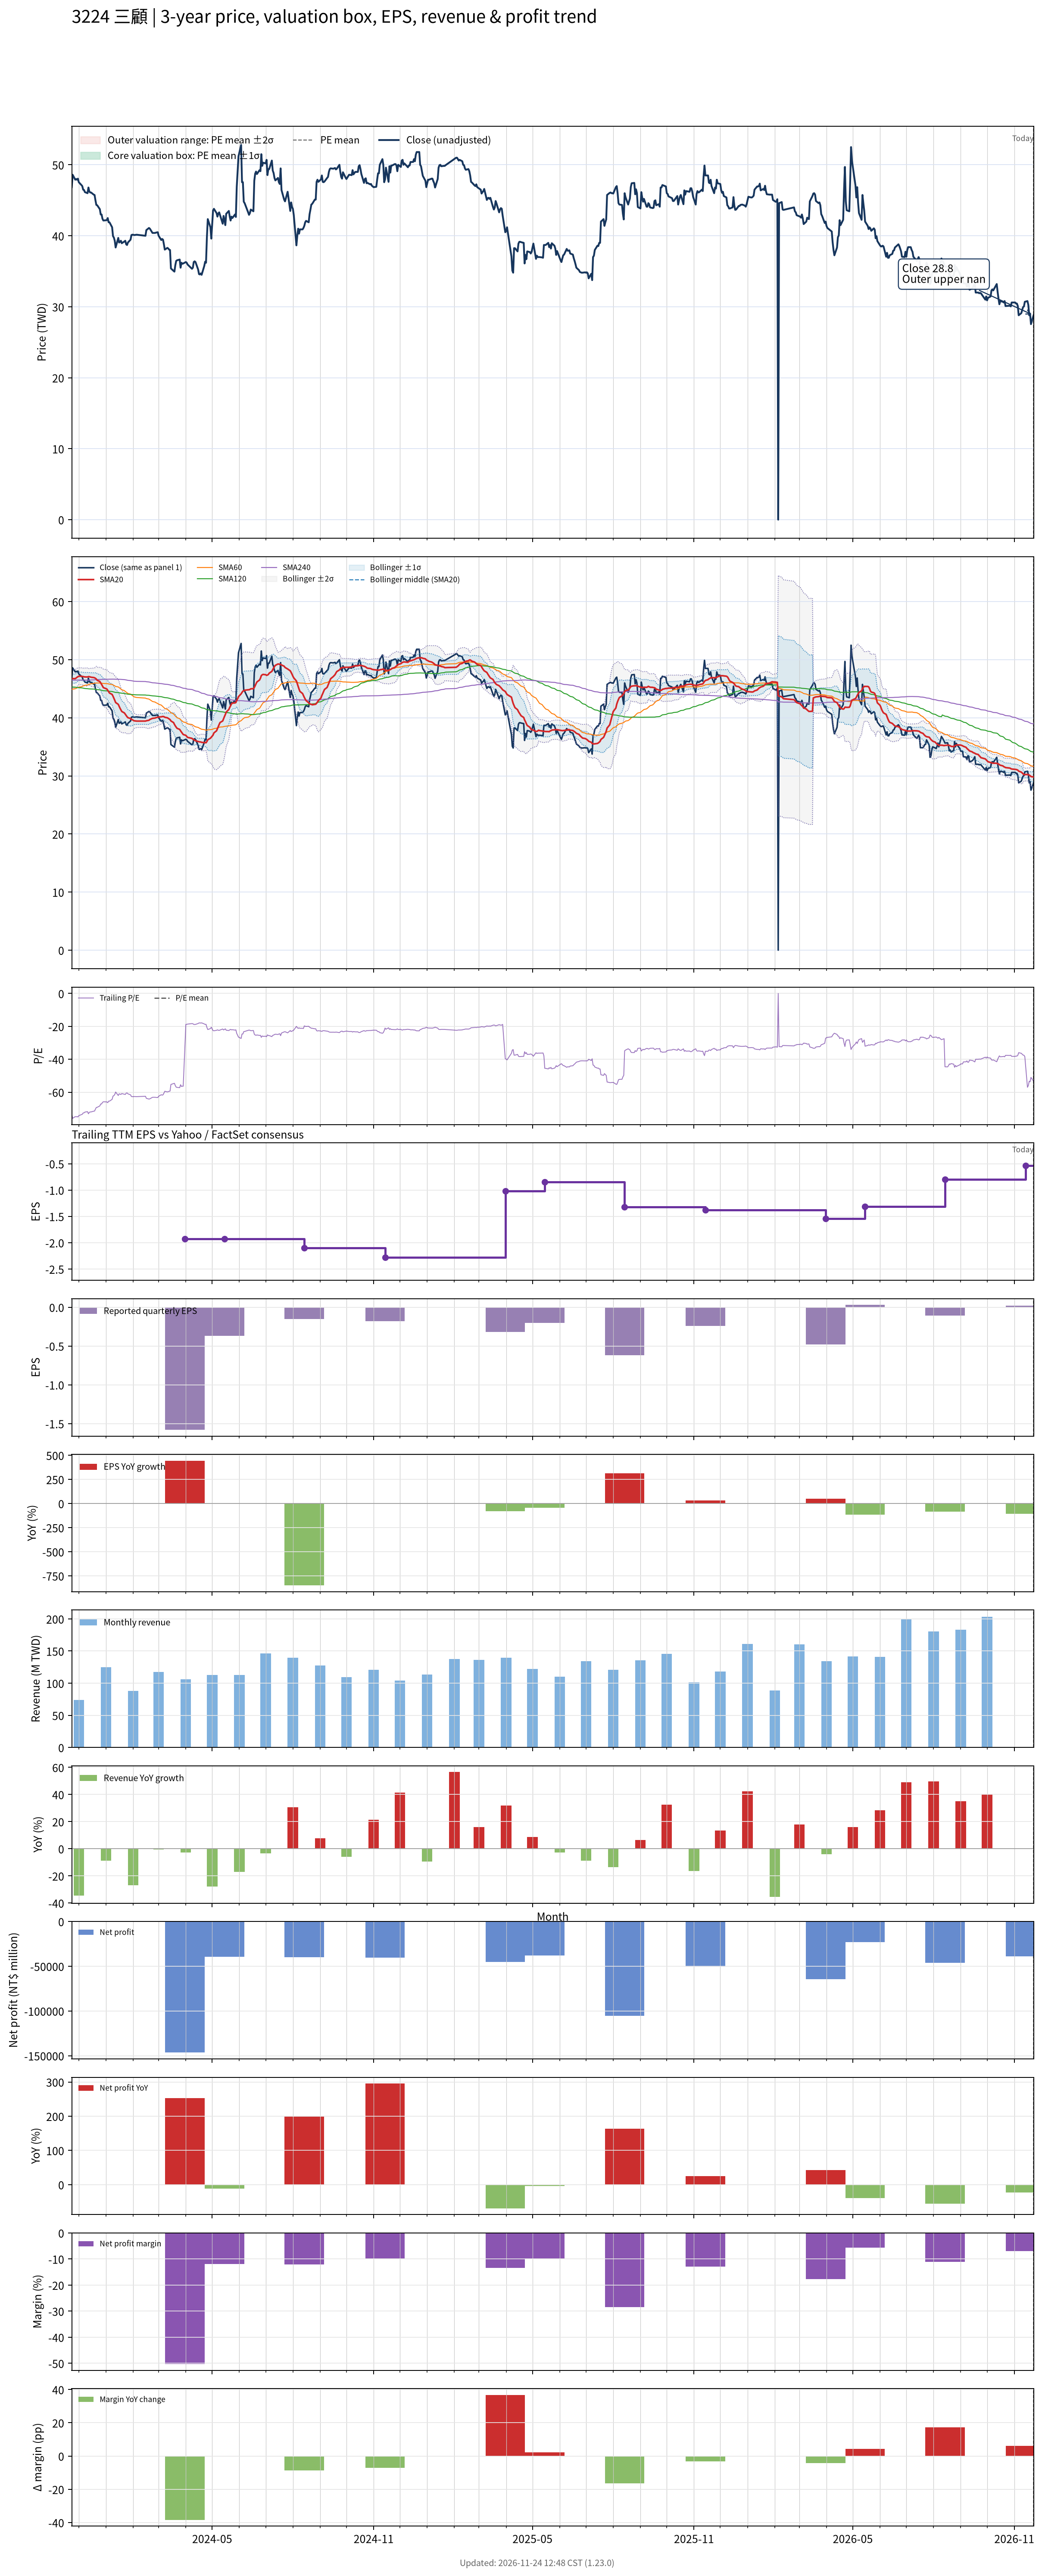

The table this chart was drawn from, first rows:
# chart-version: skill-stock-dynamic-val…
date, close, available_date, period_end, eps, ttm_eps, pe, pe_mean, pe_std, price_m2, price_m1, price_mean, price_p1, price_p2, forward_eps, forward_pe, forward_pe_mean, forward_pe_std, forward_price_m2, forward_price_m1, forward_price_mean, forward_price_p1, forward_price_p2, sma20
2023-11-23, 46.85, 2023-11-14, 2023-09-30, 0.000000, -0.64, -73.2, , , , , , , , , , , , , , , , , 46.72
2023-11-24, 48.6, 2023-11-14, 2023-09-30, 0.000000, -0.64, -75.94, , , , , , , , , , , , , , , , , 46.75
2023-11-27, 47.9, 2023-11-14, 2023-09-30, 0.000000, -0.64, -74.84, , , , , , , , , , , , , , , , , 46.74
2023-11-28, 48, 2023-11-14, 2023-09-30, 0.000000, -0.64, -75, , , , , , , , , , , , , , , , , 46.85
2023-11-29, 47.9, 2023-11-14, 2023-09-30, 0.000000, -0.64, -74.84, , , , , , , , , , , , , , , , , 46.96
2023-11-30, 48.05, 2023-11-14, 2023-09-30, 0.000000, -0.64, -75.08, , , , , , , , , , , , , , , , , 47.08
2023-12-01, 47.55, 2023-11-14, 2023-09-30, 0.000000, -0.64, -74.3, , , , , , , , , , , , , , , , , 47.16
2023-12-04, 47.15, 2023-11-14, 2023-09-30, 0.000000, -0.64, -73.67, , , , , , , , , , , , , , , , , 47.15
2023-12-05, 47, 2023-11-14, 2023-09-30, 0.000000, -0.64, -73.44, , , , , , , , , , , , , , , , , 47.12
2023-12-06, 46.5, 2023-11-14, 2023-09-30, 0.000000, -0.64, -72.66, , , , , , , , , , , , , , , , , 47.09
2023-12-07, 46.45, 2023-11-14, 2023-09-30, 0.000000, -0.64, -72.58, , , , , , , , , , , , , , , , , 47.06
2023-12-08, 46.15, 2023-11-14, 2023-09-30, 0.000000, -0.64, -72.11, , , , , , , , , , , , , , , , , 47.03
2023-12-11, 46, 2023-11-14, 2023-09-30, 0.000000, -0.64, -71.88, , , , , , , , , , , , , , , , , 47.02
2023-12-12, 46.8, 2023-11-14, 2023-09-30, 0.000000, -0.64, -73.12, , , , , , , , , , , , , , , , , 47.09
2023-12-13, 46.25, 2023-11-14, 2023-09-30, 0.000000, -0.64, -72.27, , , , , , , , , , , , , , , , , 47.07
2023-12-14, 46.1, 2023-11-14, 2023-09-30, 0.000000, -0.64, -72.03, , , , , , , , , , , , , , , , , 47.03
2023-12-15, 46.1, 2023-11-14, 2023-09-30, 0.000000, -0.64, -72.03, , , , , , , , , , , , , , , , , 46.98
2023-12-18, 45.8, 2023-11-14, 2023-09-30, 0.000000, -0.64, -71.56, , , , , , , , , , , , , , , , , 46.93
2023-12-19, 45.75, 2023-11-14, 2023-09-30, 0.000000, -0.64, -71.48, , , , , , , , , , , , , , , , , 46.88
2023-12-20, 45, 2023-11-14, 2023-09-30, 0.000000, -0.64, -70.31, , , , , , , , , , , , , , , , , 46.8
2023-12-21, 44.35, 2023-11-14, 2023-09-30, 0.000000, -0.64, -69.3, , , , , , , , , , , , , , , , , 46.67
2023-12-22, 44.3, 2023-11-14, 2023-09-30, 0.000000, -0.64, -69.22, , , , , , , , , , , , , , , , , 46.45
2023-12-25, 43.75, 2023-11-14, 2023-09-30, 0.000000, -0.64, -68.36, , , , , , , , , , , , , , , , , 46.25
2023-12-26, 43, 2023-11-14, 2023-09-30, 0.000000, -0.64, -67.19, , , , , , , , , , , , , , , , , 46
2023-12-27, 43, 2023-11-14, 2023-09-30, 0.000000, -0.64, -67.19, , , , , , , , , , , , , , , , , 45.75
2023-12-28, 42.4, 2023-11-14, 2023-09-30, 0.000000, -0.64, -66.25, , , , , , , , , , , , , , , , , 45.47
2023-12-29, 42.15, 2023-11-14, 2023-09-30, 0.000000, -0.64, -65.86, , , , , , , , , , , , , , , , , 45.2
2024-01-02, 42.2, 2023-11-14, 2023-09-30, 0.000000, -0.64, -65.94, , , , , , , , , , , , , , , , , 44.95
2024-01-03, 42.5, 2023-11-14, 2023-09-30, 0.000000, -0.64, -66.41, , , , , , , , , , , , , , , , , 44.73
2024-01-04, 41.9, 2023-11-14, 2023-09-30, 0.000000, -0.64, -65.47, , , , , , , , , , , , , , , , , 44.5
2024-01-05, 41.9, 2023-11-14, 2023-09-30, 0.000000, -0.64, -65.47, , , , , , , , , , , , , , , , , 44.27
2024-01-08, 41.2, 2023-11-14, 2023-09-30, 0.000000, -0.64, -64.38, , , , , , , , , , , , , , , , , 44.02
2024-01-09, 39.95, 2023-11-14, 2023-09-30, 0.000000, -0.64, -62.42, , , , , , , , , , , , , , , , , 43.72
2024-01-10, 39.75, 2023-11-14, 2023-09-30, 0.000000, -0.64, -62.11, , , , , , , , , , , , , , , , , 43.37
2024-01-11, 39.3, 2023-11-14, 2023-09-30, 0.000000, -0.64, -61.41, , , , , , , , , , , , , , , , , 43.02
2024-01-12, 38.35, 2023-11-14, 2023-09-30, 0.000000, -0.64, -59.92, , , , , , , , , , , , , , , , , 42.63
2024-01-15, 39.7, 2023-11-14, 2023-09-30, 0.000000, -0.64, -62.03, , , , , , , , , , , , , , , , , 42.31
2024-01-16, 39.05, 2023-11-14, 2023-09-30, 0.000000, -0.64, -61.02, , , , , , , , , , , , , , , , , 41.98
2024-01-17, 39.15, 2023-11-14, 2023-09-30, 0.000000, -0.64, -61.17, , , , , , , , , , , , , , , , , 41.65
2024-01-18, 39.3, 2023-11-14, 2023-09-30, 0.000000, -0.64, -61.41, , , , , , , , , , , , , , , , , 41.36
2024-01-19, 38.95, 2023-11-14, 2023-09-30, 0.000000, -0.64, -60.86, , , , , , , , , , , , , , , , , 41.09
2024-01-22, 39.2, 2023-11-14, 2023-09-30, 0.000000, -0.64, -61.25, , , , , , , , , , , , , , , , , 40.84
2024-01-23, 39.3, 2023-11-14, 2023-09-30, 0.000000, -0.64, -61.41, , , , , , , , , , , , , , , , , 40.61
2024-01-24, 38.8, 2023-11-14, 2023-09-30, 0.000000, -0.64, -60.62, , , , , , , , , , , , , , , , , 40.4
2024-01-25, 38.7, 2023-11-14, 2023-09-30, 0.000000, -0.64, -60.47, , , , , , , , , , , , , , , , , 40.19
2024-01-26, 39.05, 2023-11-14, 2023-09-30, 0.000000, -0.64, -61.02, , , , , , , , , , , , , , , , , 40.02
2024-01-29, 39.45, 2023-11-14, 2023-09-30, 0.000000, -0.64, -61.64, , , , , , , , , , , , , , , , , 39.88
2024-01-30, 40.1, 2023-11-14, 2023-09-30, 0.000000, -0.64, -62.66, , , , , , , , , , , , , , , , , 39.78
2024-01-31, 40.15, 2023-11-14, 2023-09-30, 0.000000, -0.64, -62.73, , , , , , , , , , , , , , , , , 39.66
2024-02-01, 40.15, 2023-11-14, 2023-09-30, 0.000000, -0.64, -62.73, , , , , , , , , , , , , , , , , 39.58
2024-02-02, 40.1, 2023-11-14, 2023-09-30, 0.000000, -0.64, -62.66, , , , , , , , , , , , , , , , , 39.48
2024-02-05, 40.15, 2023-11-14, 2023-09-30, 0.000000, -0.64, -62.73, , , , , , , , , , , , , , , , , 39.43
2024-02-15, 40, 2023-11-14, 2023-09-30, 0.000000, -0.64, -62.5, , , , , , , , , , , , , , , , , 39.44
2024-02-16, 40.8, 2023-11-14, 2023-09-30, 0.000000, -0.64, -63.75, , , , , , , , , , , , , , , , , 39.49
2024-02-19, 41.1, 2023-11-14, 2023-09-30, 0.000000, -0.64, -64.22, , , , , , , , , , , , , , , , , 39.58
2024-02-20, 41, 2023-11-14, 2023-09-30, 0.000000, -0.64, -64.06, , , , , , , , , , , , , , , , , 39.71
2024-02-21, 40.8, 2023-11-14, 2023-09-30, 0.000000, -0.64, -63.75, , , , , , , , , , , , , , , , , 39.77
2024-02-22, 40.6, 2023-11-14, 2023-09-30, 0.000000, -0.64, -63.44, , , , , , , , , , , , , , , , , 39.84
2024-02-23, 40.4, 2023-11-14, 2023-09-30, 0.000000, -0.64, -63.12, , , , , , , , , , , , , , , , , 39.91
... 667 more rows
